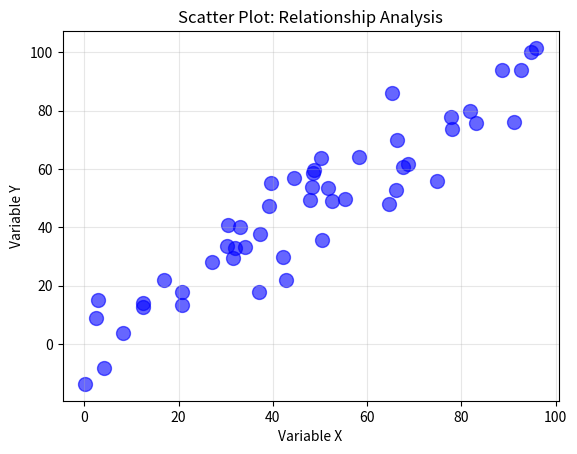
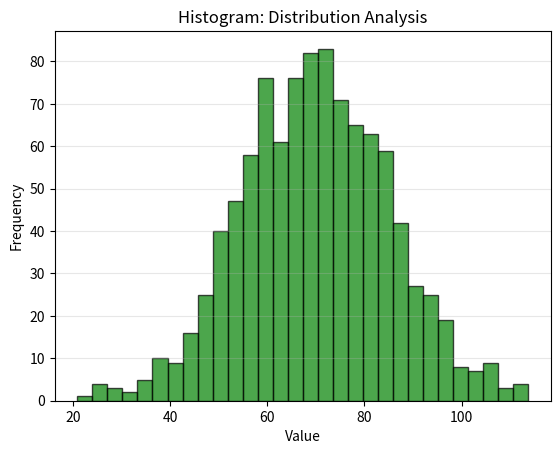
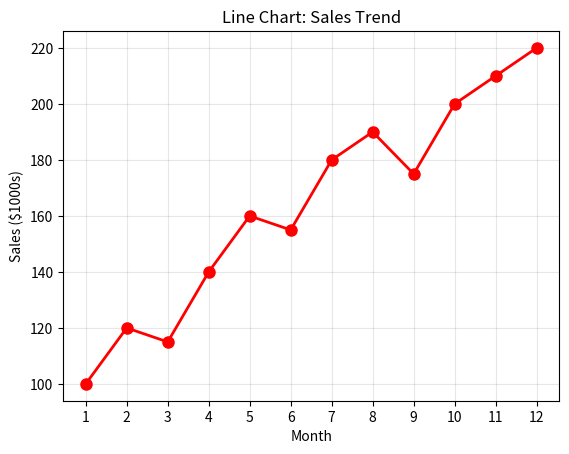
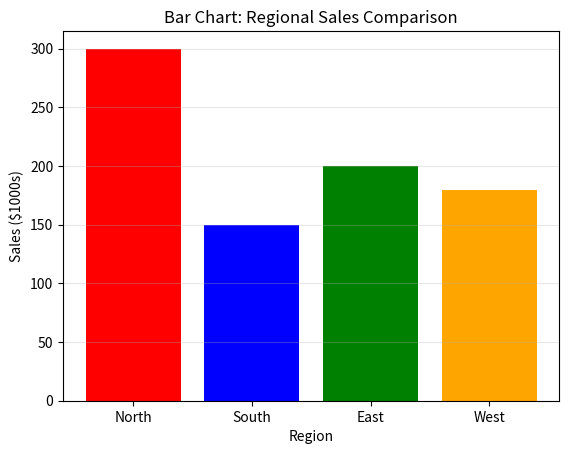
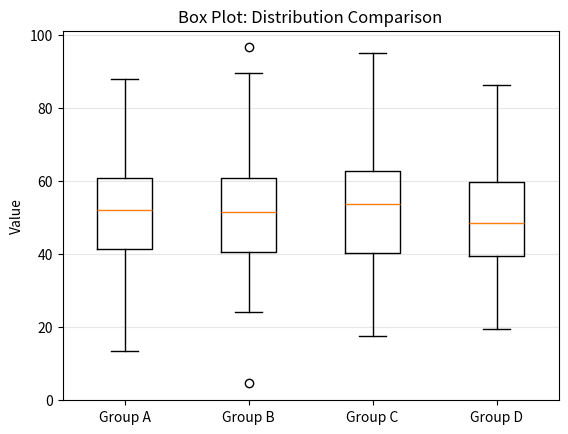
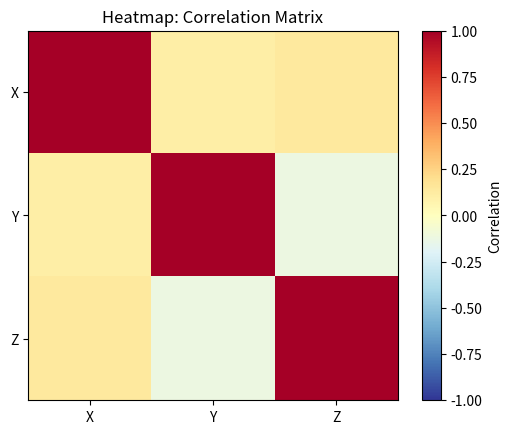

Generate these figures, in order, with matplotlib:
import matplotlib.pyplot as plt
import numpy as np

# Generate correlated data
x = np.random.rand(50) * 100
y = x + np.random.randn(50) * 10

# Create scatter plot
plt.scatter(x, y, alpha=0.6, s=100, color='blue')
plt.xlabel('Variable X')
plt.ylabel('Variable Y')
plt.title('Scatter Plot: Relationship Analysis')
plt.grid(True, alpha=0.3)
plt.show()

import matplotlib.pyplot as plt
import numpy as np

# Generate data
data = np.random.normal(loc=70, scale=15, size=1000)

# Create histogram
plt.hist(data, bins=30, alpha=0.7, color='green', edgecolor='black')
plt.xlabel('Value')
plt.ylabel('Frequency')
plt.title('Histogram: Distribution Analysis')
plt.grid(True, alpha=0.3, axis='y')
plt.show()

import matplotlib.pyplot as plt
import numpy as np

# Generate time series data
months = np.arange(1, 13)
sales = np.array([100, 120, 115, 140, 160, 155, 180, 190, 175, 200, 210, 220])

# Create line chart
plt.plot(months, sales, marker='o', linewidth=2, markersize=8, color='red')
plt.xlabel('Month')
plt.ylabel('Sales ($1000s)')
plt.title('Line Chart: Sales Trend')
plt.grid(True, alpha=0.3)
plt.xticks(months)
plt.show()

import matplotlib.pyplot as plt

# Data
regions = ['North', 'South', 'East', 'West']
sales = [300, 150, 200, 180]

# Create bar chart
plt.bar(regions, sales, color=['red', 'blue', 'green', 'orange'])
plt.xlabel('Region')
plt.ylabel('Sales ($1000s)')
plt.title('Bar Chart: Regional Sales Comparison')
plt.grid(True, alpha=0.3, axis='y')
plt.show()

import matplotlib.pyplot as plt
import numpy as np

# Generate data
data = [np.random.normal(50, 15, 100) for _ in range(4)]

# Create box plot
plt.boxplot(data, labels=['Group A', 'Group B', 'Group C', 'Group D'])
plt.ylabel('Value')
plt.title('Box Plot: Distribution Comparison')
plt.grid(True, alpha=0.3, axis='y')
plt.show()

import matplotlib.pyplot as plt
import numpy as np

# Create correlation matrix
data = np.random.randn(100, 3)
corr = np.corrcoef(data.T)

# Create heatmap
plt.imshow(corr, cmap='RdYlBu_r', vmin=-1, vmax=1)
plt.colorbar(label='Correlation')
plt.xticks([0, 1, 2], ['X', 'Y', 'Z'])
plt.yticks([0, 1, 2], ['X', 'Y', 'Z'])
plt.title('Heatmap: Correlation Matrix')
plt.show()
